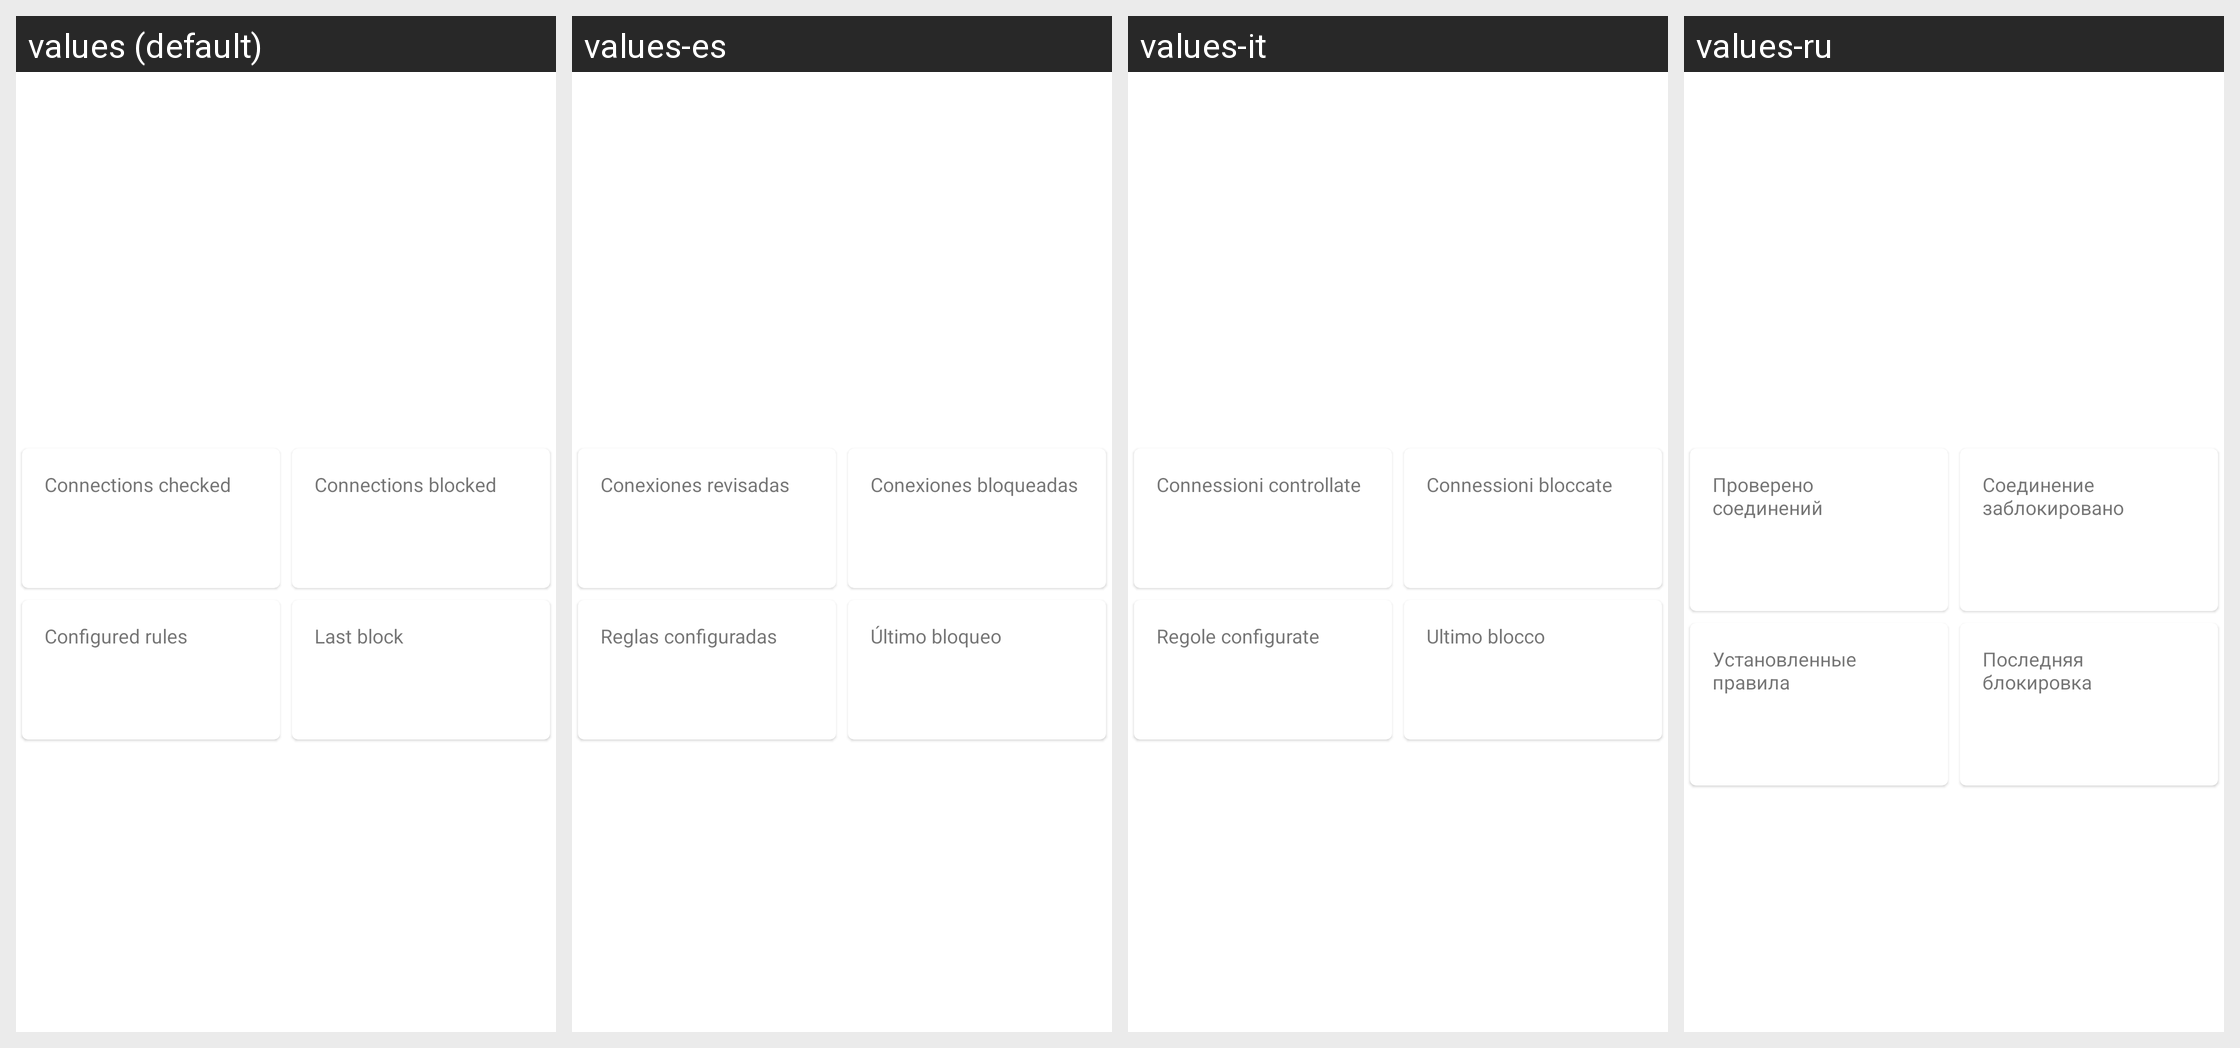

This grid shows one Android layout under several languages. Give, for every string resource on the screen, its name, the default text and each shown locale's text.
Android screen res/layout/firewall_status.xml rendered under 4 locales, left to right: values (default), values-es, values-it, values-ru. Device: Nexus 5 (rendered at 1080×1920; each locale shown at half size, 540×960, under a caption strip naming it); theme AppTheme.
Other locales in the repository, not shown: values-ar, values-de, values-fr, values-in, values-ja, values-ko, values-nb-rNO, values-pl, values-pt-rBR, values-tr, values-uk, values-zh-rCN.
Strings drawn on this screen, with the default value and each locale's value (text and hints the layout hard-codes, and strings that could not be matched under every locale, appear in the picture but are not listed):

connections_checked
  values: Connections checked
  values-es: Conexiones revisadas
  values-it: Connessioni controllate
  values-ru: Проверено соединений

connections_blocked
  values: Connections blocked
  values-es: Conexiones bloqueadas
  values-it: Connessioni bloccate
  values-ru: Соединение заблокировано

num_configured_rules
  values: Configured rules
  values-es: Reglas configuradas
  values-it: Regole configurate
  values-ru: Установленные правила

last_firewall_block
  values: Last block
  values-es: Último bloqueo
  values-it: Ultimo blocco
  values-ru: Последняя блокировка
